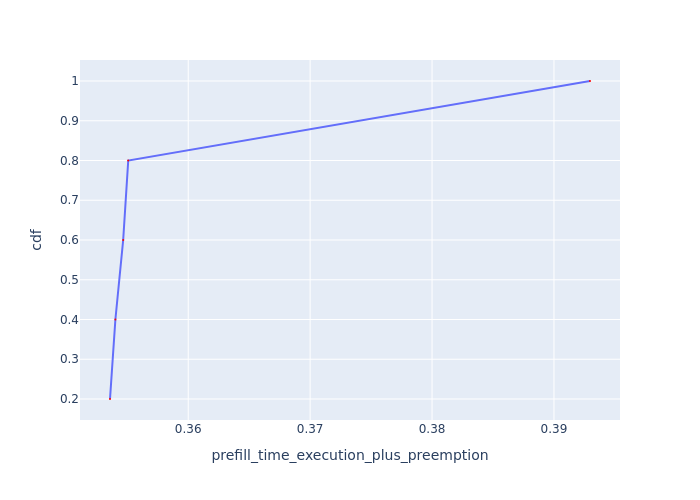

Source data for this figure (header and first rows):
Request Id, prefill_time_execution_plus_preemption, cdf
0_1, 0.3536, 0.2
0_4, 0.354, 0.4
0_3, 0.3547, 0.6
0_2, 0.3551, 0.8
0_0, 0.393, 1.0
